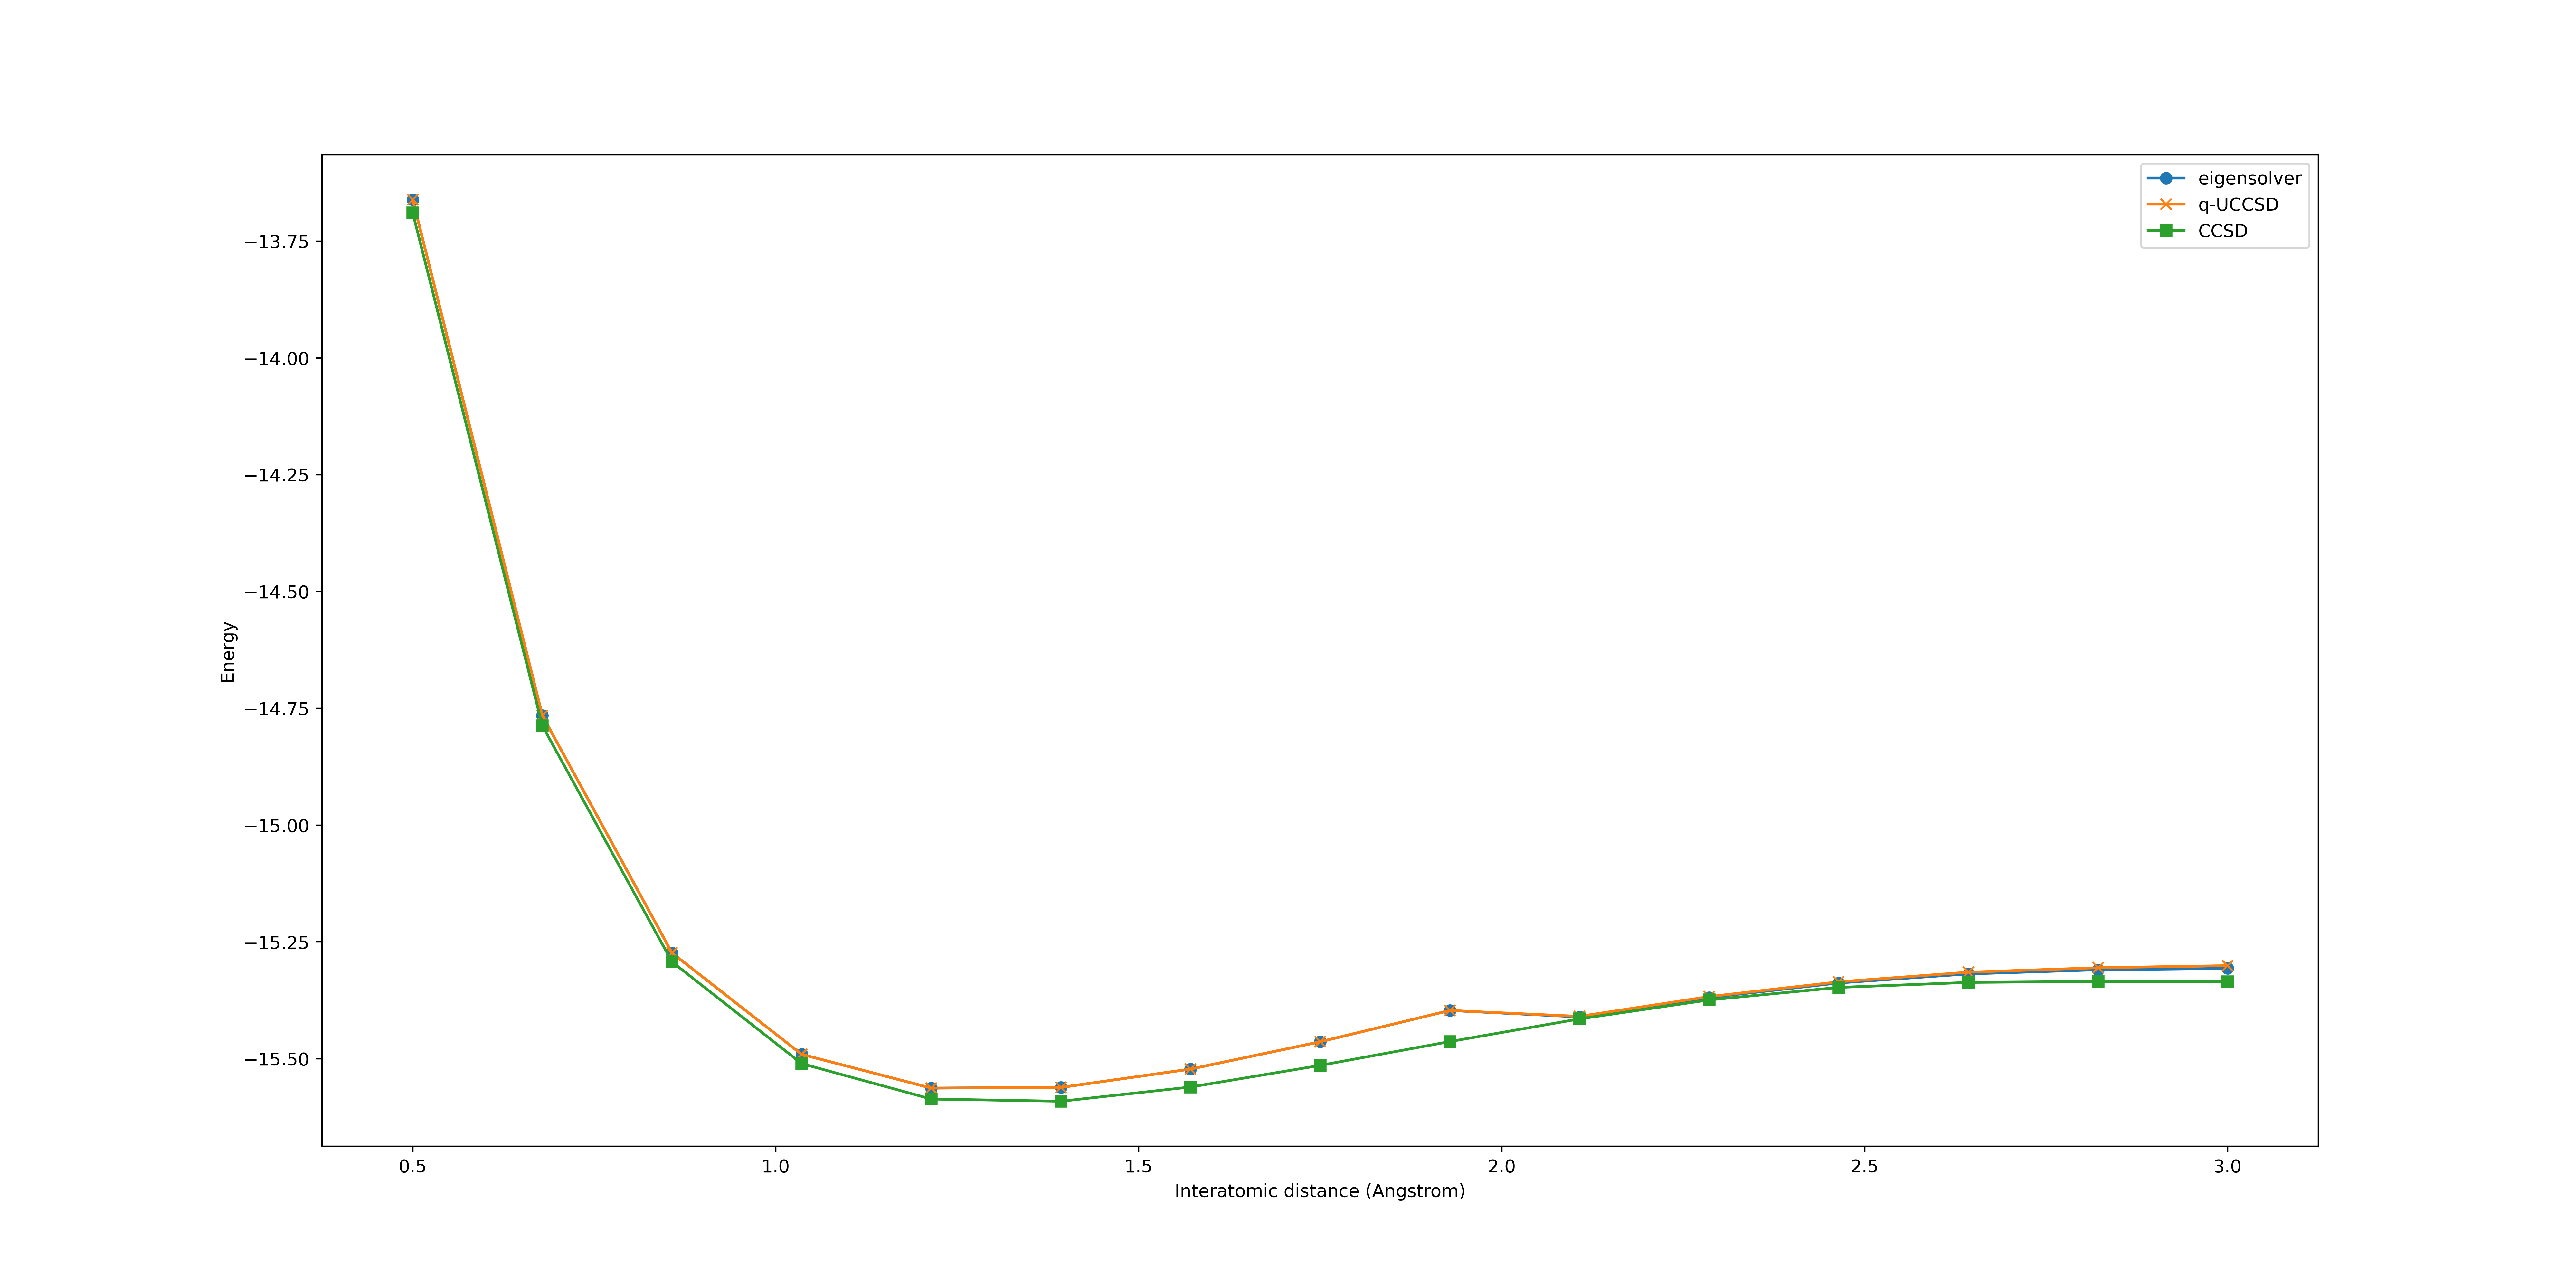

The Python source for this figure:
from energycalculator import *
import matplotlib.pyplot as plt

class EnergyCalculator(EnergyCalculatorBase):
    def get_geometry(self, dist):
        geometry = []
        geometry.append(("H" , [ dist, 0., 0.]))
        geometry.append(("Be", [   0., 0., 0.]))
        geometry.append(("H" , [-dist, 0., 0.]))
        return geometry

ecalc = EnergyCalculator()

backend = BasicAer.get_backend("statevector_simulator")
#backend = Aer.get_backend("qasm_simulator")
res=15
dists = np.linspace(0.5, 3., res)
exact_energies = []
ccsd_energies = []
quccsd_energies = []

### 1) Hartree Fock-energies
i = 0
diagvalues = np.zeros((len(dists), 14))
for dist in dists:
    diagvalues[i,:] = ecalc.get_onebodyintegrals_HF(dist)
    i += 1
plt.figure(figsize=(20,10), dpi=400)
plt.plot(dists, diagvalues, 'x-')
plt.savefig('BeH2_HF.png')

#to reduce the number of qubits used, we freeze the core and remove two unoccupied orbitals
freeze_list = [0]
remove_list = [-3, -2]

### 2) energies obtianed by exact, ccsd, and quccsd methods
for dist in dists:
    print("interatomic distance=", dist)
    print("exact energy", end=" ")
    exact_energy = ecalc.get_exact_energy(dist, backend, freeze_list = freeze_list, remove_list = remove_list)
    exact_energies.append(exact_energy)
    print(exact_energy)
    print("quccsd energy", end=" ")
    quccsd_energy = ecalc.get_quccsd_energy(dist, backend, freeze_list = freeze_list, remove_list = remove_list)
    quccsd_energies.append(quccsd_energy)
    print(quccsd_energy)
    print("ccsd energy", end=" ")
    ccsd_energy = ecalc.get_ccsd_energy(dist)
    ccsd_energies.append(ccsd_energy)
    print(ccsd_energy)
    print()
    
plt.clf()
plt.plot(dists, exact_energies, 'o-', label="eigensolver")
plt.plot(dists, quccsd_energies, 'x-',label="q-UCCSD")
plt.plot(dists, ccsd_energies, 's-',label="CCSD")
plt.xlabel('Interatomic distance (Angstrom)')
plt.ylabel('Energy')
plt.legend()
plt.savefig('BeH2.png')

plt.clf()
plt.plot(dists, np.array(exact_energies)-np.array(ccsd_energies), 's-',label="CCSD")
plt.plot(dists, np.array(exact_energies)-np.array(quccsd_energies), 'x-', label="quccsd")
plt.xlabel('Interatomic distance (Angstrom)')
plt.ylabel('Energy distance to exact solution')
plt.legend()
plt.savefig('BeH2diff.png')
